Run: headless pygame with SDL's dummy video driver; simulated clock (each Clock.tick advances the game by its frame time, no real sleeping); random seed 0; keys injected as events and as key.get_pressed() state; no mouse input.
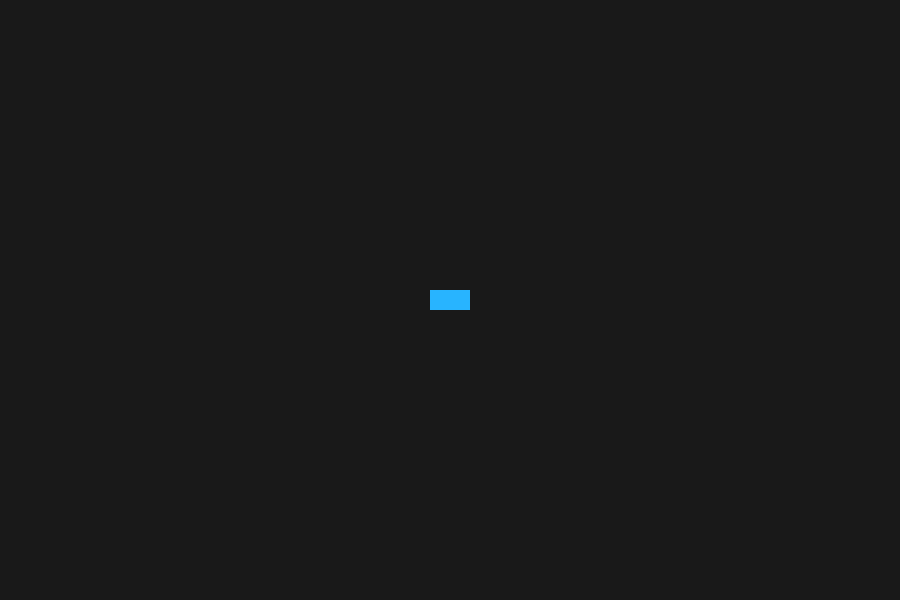
Frame 1 of 4 · flips 1–60 · no input
Frame 2 of 4 · flips 61–180 · tapped SPACE, RETURN · held RIGHT (→), D · screen unchanged from frame 1, image omitted
Frame 3 of 4 · flips 181–300 · held DOWN (↓), S · screen unchanged from frame 2, image omitted
Frame 4 of 4 · flips 301–420 · held LEFT (←), A, UP (↑), W · screen unchanged from frame 3, image omitted

The pygame program that drew these frames:

import pygame

pygame.init()
clock = pygame.time.Clock()
screen = pygame.display.set_mode((900,600))
pygame.display.set_caption("TinyTrack AI")

running = True

car_x = 430
car_y = 290
car_width = 40
car_height = 20

while running:
    for event in pygame.event.get():
        if event.type == pygame.QUIT:
            running = False

    clock.tick(60)
    # car_x += 1  # Move the car to the right for demonstration
    screen.fill((25, 25, 25))
    pygame.draw.rect(screen, (40, 180, 255), (car_x, car_y, car_width, car_height))
    pygame.display.flip()

pygame.quit()
